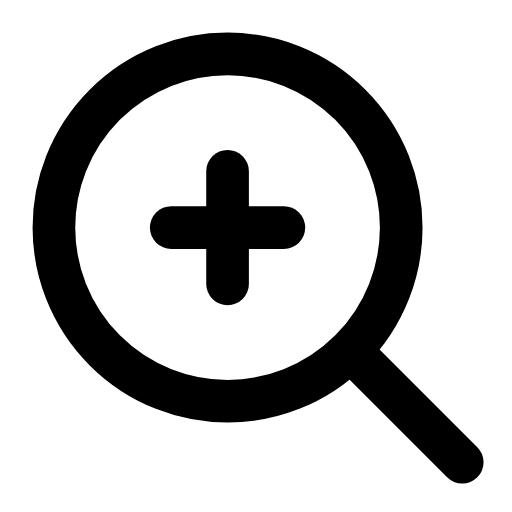
t = 0.00 s
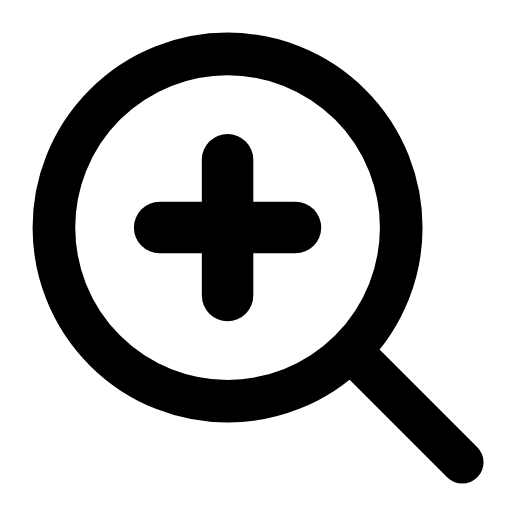
t = 0.28 s
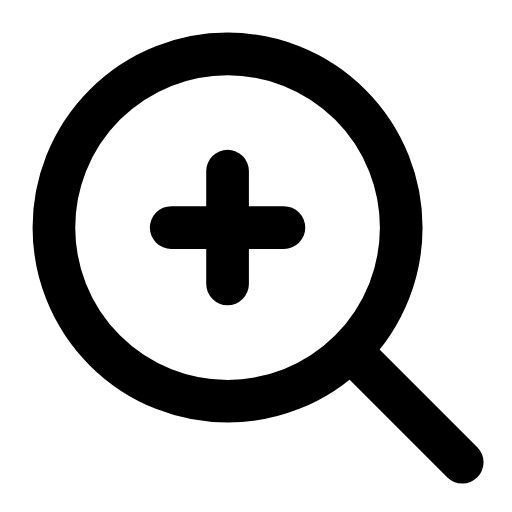
t = 0.56 s
t = 0.83 s: frame unchanged from t = 0.00 s, image omitted
t = 1.12 s: frame unchanged from t = 0.00 s, image omitted
t = 1.42 s: frame unchanged from t = 0.00 s, image omitted

The animated SVG that drew these frames (rendered in a browser with its animation timeline set to each time). Animation: 1 SMIL element (animateTransform=1); one cycle of 1.70 s, repeats indefinitely.

<svg xmlns="http://www.w3.org/2000/svg" width="24" height="24" viewBox="0 0 24 24" fill="none"><g transform="translate(-1.213 -1.213) scale(1.1)"><circle stroke="currentColor" stroke-width="1.818" stroke-linecap="round" stroke-linejoin="round" fill="none" cx="10.8" cy="10.8" r="7.4"></circle><line stroke="currentColor" stroke-width="1.818" stroke-linecap="round" stroke-linejoin="round" fill="none" x1="16.4" x2="20.8" y1="16.4" y2="20.8"></line><g transform="translate(10.8 10.8)"><g><animateTransform attributeName="transform" type="scale" values="1;1;1.25;1;1;1;1;1.25;1;1;1" keyTimes="0;0.135;0.2475;0.36;0.45;0.6;0.66;0.735;0.81;0.9;1" dur="1.7s" repeatCount="indefinite" calcMode="spline" keySplines="0.16 1 0.3 1;0.16 1 0.3 1;0.16 1 0.3 1;0.16 1 0.3 1;0.16 1 0.3 1;0.16 1 0.3 1;0.16 1 0.3 1;0.16 1 0.3 1;0.16 1 0.3 1;0.16 1 0.3 1"/><g transform="translate(-10.8 -10.8)"><g><line stroke="currentColor" stroke-width="1.818" stroke-linecap="round" stroke-linejoin="round" fill="none" x1="10.8" x2="10.8" y1="8.4" y2="13.2"></line><line stroke="currentColor" stroke-width="1.818" stroke-linecap="round" stroke-linejoin="round" fill="none" x1="8.4" x2="13.2" y1="10.8" y2="10.8"></line></g></g></g></g></g></svg>
